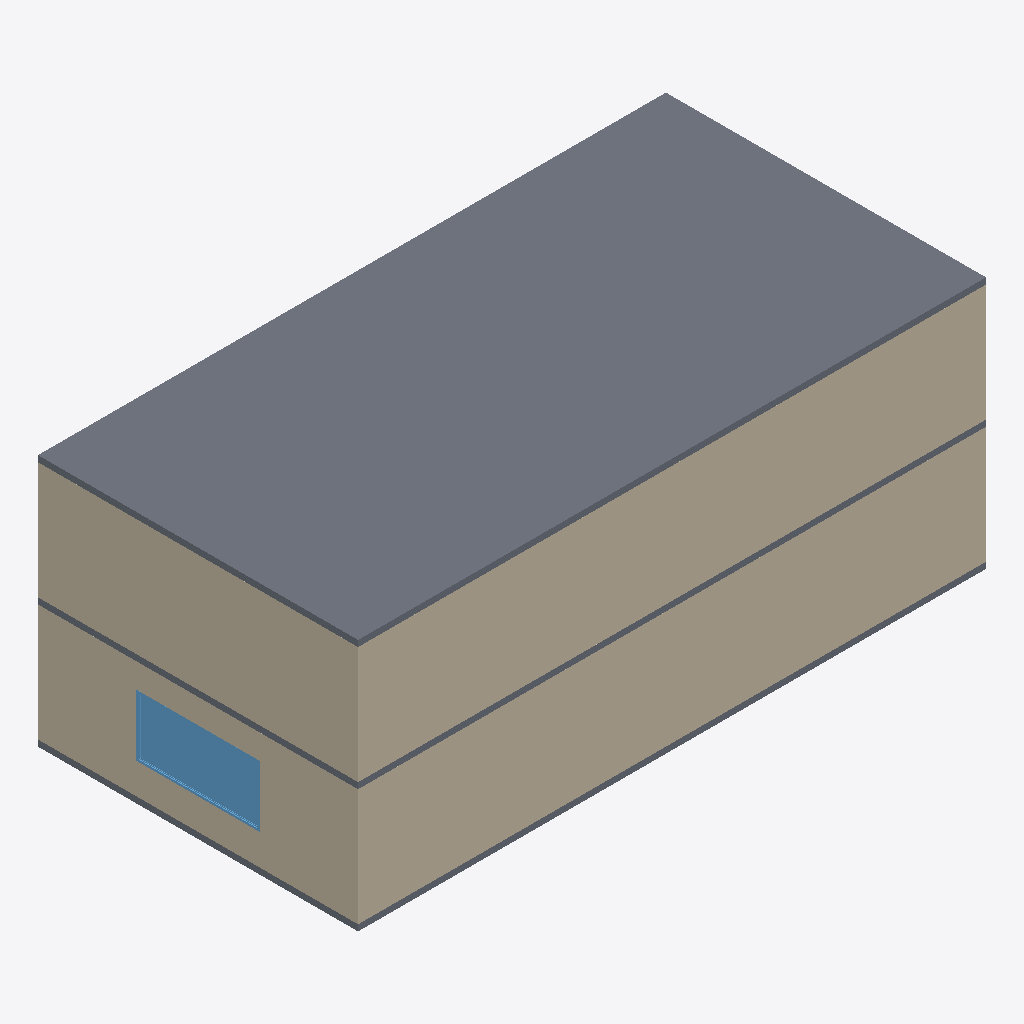
Isometric view of an IFC building model (IFC-SPF (STEP), schema IFC2X3, length unit millimetre), seen from the south-west, elements coloured by IFC class: 4 walls (beige), 3 slabs (grey), 1 window (light blue).
Extent 20.4 m × 10.4 m × 8.2 m (x, y, z). Storeys (3): Ground Floor at 0.00 m; unnamed at 4.00 m; unnamed at 8.00 m. Elements (12): 8 IfcWallStandardCase, 3 IfcSlab, 1 IfcWindow.

HEADER;
FILE_DESCRIPTION((),'2;1');
FILE_NAME('Wi','2017-03-02T22:21:25',(''),(''),'The EXPRESS Data Manager Version 5.00.0302.07 : 8 Oct 2009','','');
FILE_SCHEMA(('IFC2X3'));
ENDSEC;
DATA;
#54=IFCPROJECT('3DlsJeWyb5QQEpSQO06a20',#13,'Default Project',$,$,$,$,(#51,#118),#26);
#73=IFCSITE('2JlVO3UdvC$Rc3Q4JBmRTC',#13,'Default Site',$,$,#70,$,$,.ELEMENT.,$,$,$,$,$);
#86=IFCBUILDING('2vvDAqT51F3Q64vZyGBGlR',#13,'Default Building',$,$,#83,$,$,.ELEMENT.,$,$,$);
#102=IFCBUILDINGSTOREY('20p$UJIMj6fBSg1LryGgXK',#13,'Ground Floor',$,$,#99,$,$,.ELEMENT.,0.0);
#1990=IFCBUILDINGSTOREY('2fsgJgbUvEVebNJGTiLZlg',#13,'',$,$,#1987,$,$,.ELEMENT.,4000.0);
#2970=IFCBUILDINGSTOREY('0OvFVZ6jb8Ru5jDTKUkNp4',#13,'',$,$,#2967,$,$,.ELEMENT.,8000.0);
#2980=IFCSLAB('2sLlIY7mD0VhEfABNWTP5B',#13,'SLA - 007',$,$,#3035,#3026,'B656F4A2-1F03-407E-B3-A9-28B5E075914B',.FLOOR.);
#1496=IFCWALLSTANDARDCASE('1oYBqviX9CMhb$j1yg5WN9',#13,'SW - 004',$,$,#1493,#1556,'7288BD39-B212-4C5A-B9-7F-B41F2A1605C9');
#2473=IFCWALLSTANDARDCASE('2JTfFnTt1BcuWWM6bqmL8g',#13,'SW - 008',$,$,#2470,#2533,'937693F1-7770-4B9B-88-20-586974C1522A');
#2007=IFCWALLSTANDARDCASE('1S4A9oPJT7IPYCypT4toBp',#13,'SW - 005',$,$,#2004,#2067,'5C10A272-[number]-8C-F33744DF22F3');
#134=IFCWALLSTANDARDCASE('1XLIokR0n7LwB2LDGhPFGk',#13,'SW - 001',$,$,#131,#194,'61552CAE-6C0C-4757-A2-C2-54D42B64F42E');
#851=IFCWINDOW('0x6D9kEar5WAFMu6upgjKP',#13,'WD - 001',$,$,#265,#848,'3B18D26E-3A4D-4580-A3-D6-E06E33AAD519',2000.0,4000.0);
#1666=IFCSLAB('2fJPOW7xXDiw8CqqV3Eudo',#13,'SLA - 005',$,$,#1721,#1712,'A94D9620-1FB8-4DB3-A2-0C-D347C33B89F2',.FLOOR.);
#2643=IFCSLAB('2N8EL8eQf0CBqKH4pTeCkE',#13,'SLA - 006',$,$,#2698,#2689,'9720E548-A1AA-4030-BD-14-444CDDA0CB8E',.FLOOR.);
ENDSEC;